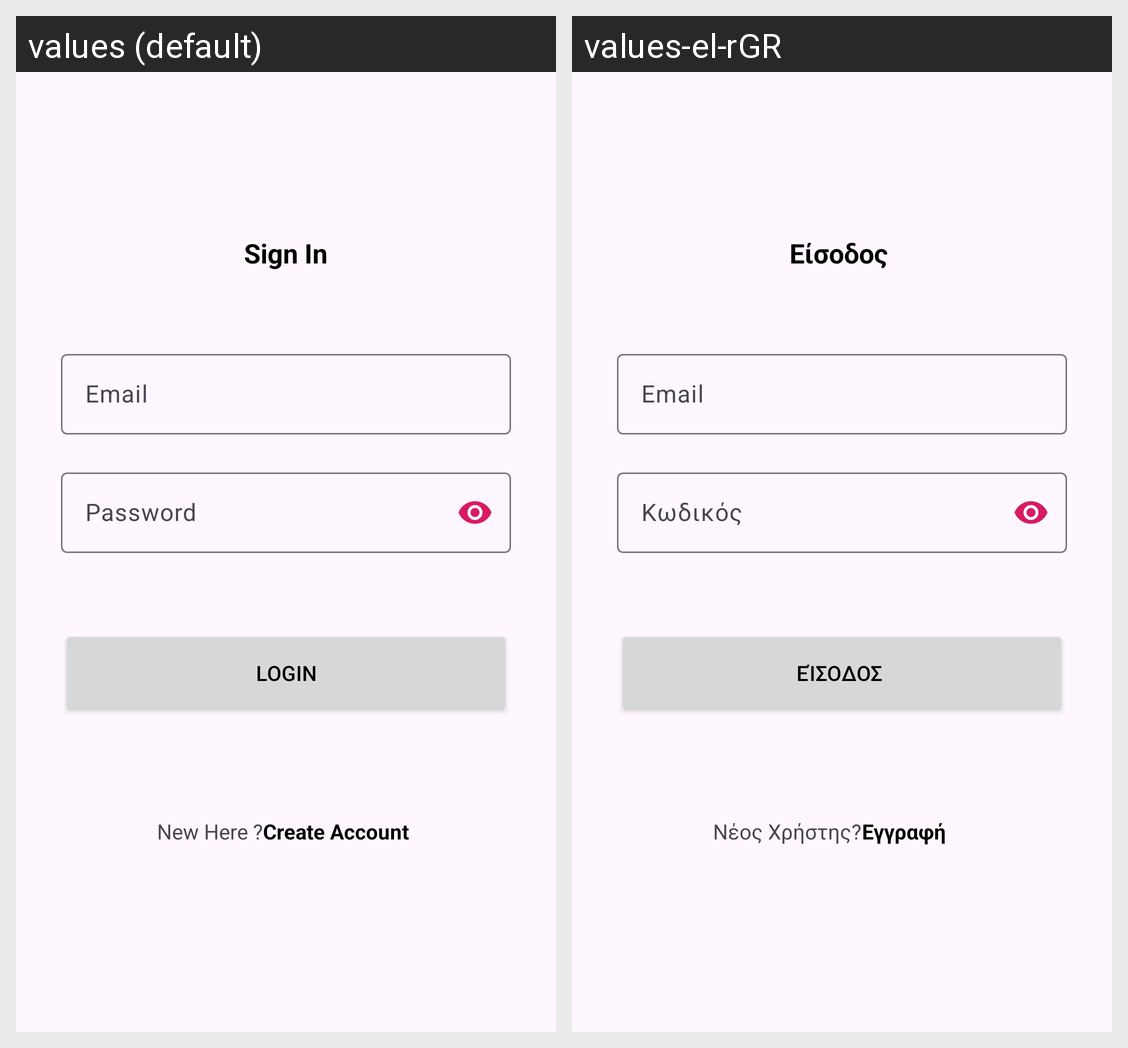

The same Android screen rendered under two of its app's locales, left to right. List the strings drawn on it with the default value and each locale's translation.
Android screen res/layout/activity_login.xml rendered under 2 locales, left to right: values (default), values-el-rGR. Device: Nexus 5 (rendered at 1080×1920; each locale shown at half size, 540×960, under a caption strip naming it); theme Theme.Hestia.
Strings drawn on this screen, with the default value and each locale's value (text and hints the layout hard-codes, and strings that could not be matched under every locale, appear in the picture but are not listed):

sign_in
  values: Sign In
  values-el-rGR: Είσοδος 

email
  values: Email
  values-el-rGR: Email  [not translated; the default value is used]

password
  values: Password
  values-el-rGR: Κωδικός

login
  values: Login
  values-el-rGR: Είσοδος 

New_Here
  values: New Here ?
  values-el-rGR: Νέος Χρήστης?

Create_Account
  values: Create Account
  values-el-rGR: Εγγραφή
